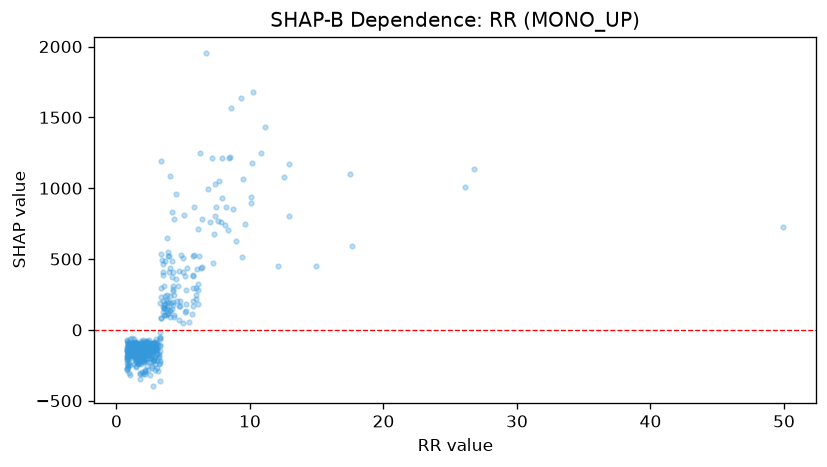

The file beside this chart, header and first rows:
feature_value, shap_value
2.05, -154.4
5.98, 217.6
2.99, -135.6
3.18, -166.9
2.66, -270.2
1.31, -106.7
4.24, 276.2
3.85, 205
3.46, 468.4
2.43, -143.2
2.02, -222.9
2.47, -229.1
2.62, -185.6
2.02, -155.8
2.48, -115.6
2.03, -121.6
2.57, -157.2
2.44, -109.2
2.3, -95.2
1.54, -90.58
1.92, -109.4
1.83, -203.8
0.8, -75.35
2.52, -183.9
1.87, -106.9
2.24, -209.7
3.79, 248
2.44, -100.8
0.85, -111.8
1.0, -108.6
2.97, -86.04
2.58, -115.9
4.03, 238.7
1.87, -178.4
1.96, -138.2
1.65, -176.2
1.29, -166.5
2.65, -95.72
1.49, -225
2.28, -129.9
6.02, 431.9
1.49, -112.7
1.57, -146.7
3.02, -135.8
2.21, -106.7
1.2, -57.72
3.06, -133.8
2.53, -141.9
1.27, -167.3
1.62, -180.8
1.07, -127.1
1.49, -180.8
3.5, 205.3
2.2, -87.09
4.33, 90.93
6.12, 325.4
2.3, -122.3
2.39, -172.2
3.79, 146
0.88, -119.2
... 416 more rows
